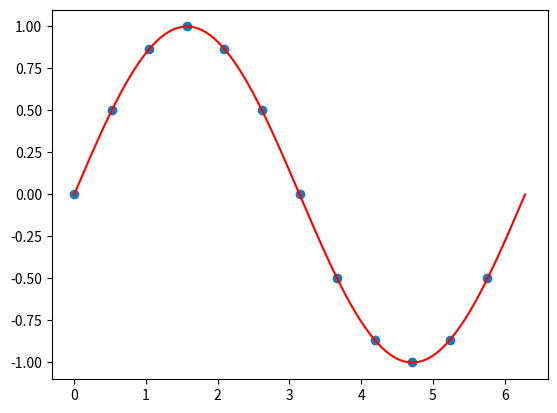

The matplotlib source for this figure:
import numpy as np

def inter_1D2(coords, values_fft, pos):
    # print(values_fft)
    Ni = len(values_fft)
    c_max = coords[-1] + coords[1]

    value_inter = np.real(values_fft[0])
    # value_inter = 0

    for f in range(1, Ni // 2 + 1):
        w = f * 2 * np.pi / c_max
        value_inter += 2 * np.real(values_fft[f]) * np.cos(w * pos)
        value_inter -= 2 * np.imag(values_fft[f]) * np.sin(w * pos)

    value_inter /= Ni
    return value_inter

Ni = 12
x_dom = [0, 2 * np.pi]
# x_dom = [- np.pi, np.pi]
x = np.linspace(x_dom[0], x_dom[1], Ni, endpoint = False)

y = np.zeros(Ni)
for i in range(Ni):
    # y[i] = np.exp(np.sin(x[i]) - 5 * np.sin(x[i] * 3) * np.cos(x[i]))
    # y[i] = np.exp(np.sin(x[i]) - 5 * np.sin(x[i] * 3) * np.cos(x[i]))
    # y[i] = np.exp(np.sin(2 * x[i]))
    y[i] = np.sin(x[i])
y_fft = np.fft.fftn(y)

Ni_inter = 1000
x_inter = np.linspace(x_dom[0], x_dom[1], Ni_inter)
y_inter = np.zeros(Ni_inter)
for i in range(Ni_inter):
   y_inter[i] = inter_1D2(x, y_fft, x_inter[i])


import matplotlib.pyplot as plt
plt.scatter(x, y)
plt.plot(x_inter, y_inter, color = 'red')

plt.show()
